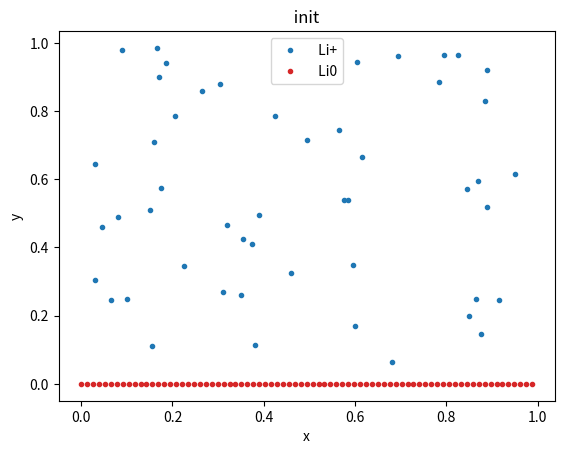
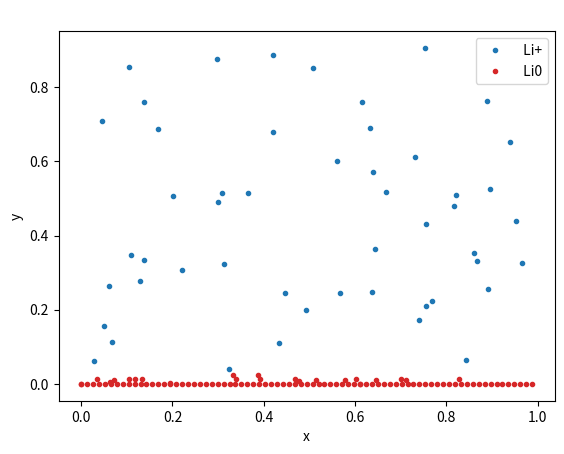

Here is the Python script that generated these plots, in order:
# -*- coding: utf-8 -*-
"""
Created on Mon Feb  7 09:10:04 2022

@author: Muri
"""

import numpy as np 
import matplotlib.pyplot as plt

#Definición de la función Save_Li0
def Save_Li0(nn0,mm,lixx_d,liyy_d,exss,eyss,lixx_0,liyy_0,lixx_aux,liyy_aux):
    lixx_0 = np.zeros(mm)
    liyy_0 = np.zeros(mm)
    
    for i in range(nn0):
        lixx_aux[i] = lixx_d[i]
        liyy_aux[i] = liyy_d[i]
        
    lixx_aux[mm] = exss
    liyy_aux[mm] = eyss
    
    for i in range(mm):
        lixx_0[i] = lixx_aux[i]
        liyy_0[i] = liyy_aux[i]
        
    #PBC
    for i in range(mm):
        lixx_0[i] = lixx_0[i] - int(lixx_0[i])
        liyy_0[i] = liyy_0[i] - int(liyy_0[i])
    
    return lixx_0,liyy_0,lixx_aux,liyy_aux



# Inicialización de variables

dt = 1e-6
n0 = 77     #comienzo con este numero de li0 depositados sobre la sup
n0max = 600 #numero maximo de particulas li0
rli0 = 1.67e-10  #radio atomico del li0
rlim = 1.2e-10   #radio atomico del li+
nm = 50          #Este numero debe mantenerse a lo largo de la ev temporal
D = 1.4e-14      #coef de dif del Li+ en el electrolito
tita = 0
gx = 0
gy = 0
x=0
y=0
Long = 16.7e-9
datt = 1.3*rli0/Long     #que es rli0/(pi/4)
q = np.sqrt(2*D*dt)/Long   #desplazamiento medio debido a la difusion

alfa = 0
mod_li0 = 0

Rli_mx = 0
Rli_my = 0
Rli_0x = 0
Rli_0y = 0
modd = 0

u = 5.6e-13
E0_x = 0
E0_y = -1.7e7

rx = u*E0_x*dt/Long
ry = u*E0_y*dt/Long #mu+*E*dt/Long es el desplazamiento debido al campo electrico

#Inicialización de vectores 
ex = np.zeros(nm)
ey = np.zeros(nm)
ex_0 = np.zeros(nm)
ey_0 = np.zeros(nm)
lix_d = np.zeros(n0)
liy_d = np.zeros(n0)
lix_aux = np.zeros(n0max)
liy_aux = np.zeros(n0max)

#Creación de la monocapa de Li0 depositado

for i in range(n0):
    lix_d[i] = 1.3*rli0*i/Long
    liy_d[i] = 0/Long

#Creación de las posiciones iniciales de los iones

dx = rli0/(2*Long)
dy = rli0/(2*Long)

for i in range(nm):
    ex_0[i] = int(np.random.rand()*200)*dx
    ey_0[i] = int(np.random.rand()*200)*dy
    
#Grafico para ver que esté en orden 

plt.figure(10)
x = ex_0
f = ey_0
y = lix_d
g = liy_d
ax = plt.subplot(111)
ax.plot(x,f,linestyle='', marker='.', linewidth=2,color='#1f77b4', label=' Li+')
ax.plot(y,g,linestyle='', marker='.', linewidth=2,color='#d62728', label=' Li0')
plt.xlabel('x')
plt.ylabel('y')
plt.title(' init ')
ax.legend()      
    
    
#Comienza el loop de evolución temporal


m = n0      #Número inicial de Li0
nt = 500   #Número de pasos temporales

#Los vectores lix_0 y liy_0 son los que van aumentando de dimension y me van contando en cada paso temporal cuantos li+ pasan a ser li0.
#Yo los puedo definir inicialmente como los litios depositados ya que m=n0
#Habria que ver que efectivamente aumenten de dimension dentro del loop temporal cuando m>n0

lix_0 = np.zeros(m)
liy_0 = np.zeros(m)


lix_aux = np.zeros(n0max)
liy_aux = np.zeros(n0max)


exys = []

for i in range(nt):
    for j in range(nm):
        tita = 2*np.pi*np.random.rand()
        #Definición del vector unitario g
        gx = np.cos(tita)
        gy = np.sin(tita)
        #Evolución de la posición de los iones
        ex[j] = ex_0[j] + q*gx + rx
        ey[j] = ey_0[j] + q*gy + ry
        #Meto las PBC en la caja de tamaño 1x1 (normalizada)
        ex[j] = ex[j] % 1
        ey[j] = ey[j] % 1
        #ex[j] = ex[j] - int(ex[j])
        #ey[j] = ey[j] - int(ey[j])
        #Definición de la condición Li+-->Li0
        for k in range(m):
            #print('k = ',k)
            #if (m==600): 
                #break
            if (m<=n0):
                distx = ex[j] - lix_d[k]
                disty = ey[j] - liy_d[k]
                dist = np.sqrt(distx*distx + disty*disty)
            elif (m>n0):
                distx = ex[j] - lix_0[k]
                disty = ey[j] - liy_0[k]
                dist = np.sqrt(distx*distx + disty*disty)
                
            if (dist<datt):
                print('entró al dist < datt')
                if (m<=n0):
                    modd = np.sqrt((ex[j] - lix_d[k])*(ex[j] - lix_d[k]) + (ey[j] - liy_d[k])*(ey[j] - liy_d[k]))
                    exs = (ex[j]-lix_d[k])*datt/modd + lix_d[k]
                    eys = (ey[j]-liy_d[k])*datt/modd + liy_d[k]
                elif (m>n0):
                    modd = np.sqrt((ex[j] - lix_0[k])*(ex[j] - lix_0[k]) + (ey[j] - liy_0[k])*(ey[j] - liy_0[k]))
                    exs = (ex[j]-lix_0[k])*datt/modd + lix_0[k]
                    eys = (ey[j]-liy_0[k])*datt/modd + liy_0[k]
                
                exys.append([exs,eys])
                print('m = ',m)
                m = m+1
                lix_0 = np.zeros(m)
                liy_0 = np.zeros(m)
                for l in range(n0):
                    lix_aux[l] = lix_d[l]
                    liy_aux[l] = liy_d[l]
                    
                lix_aux[m] = exs
                liy_aux[m] = eys
                
                for l in range(m):
                    lix_0[l] = lix_aux[l]
                    liy_0[l] = liy_aux[l]
                    
                #PBC
                for l in range(m):
                    lix_0[l] = lix_0[l] % 1
                    liy_0[l] = liy_0[l] % 1
                    #lix_0[l] = lix_0[l] - int(lix_0[l])
                    #liy_0[l] = liy_0[l] - int(liy_0[l])
                #Save_Li0(n0,m,lix_d,liy_d,exs,eys,lix_0,liy_0,lix_aux,liy_aux)
                #repongo el ion
                ex[j] = int(np.random.rand()*200)*dx
                ey[j] = int(np.random.rand()*200)*dy
                #Las PBC
                ex[j] = ex[j] % 1
                ey[j] = ey[j] % 1
                #ex[j] = ex[j] - int(ex[j])
                #ey[j] = ey[j] - int(ey[j])
            
    t = (i+1)*dt
    ex_0 = ex
    ey_0 = ey
    print('% = ',(i/nt)*100)
    
#%%           
        
               
plt.figure(20)
x = ex
f = ey
y = lix_0
g = liy_0
ax = plt.subplot(111)
ax.plot(x,f,linestyle='', marker='.', linewidth=2,color='#1f77b4', label=' Li+')
ax.plot(y,g,linestyle='', marker='.', linewidth=2,color='#d62728', label=' Li0')
plt.xlabel('x')
plt.ylabel('y')
plt.title(' ')
ax.legend()


plt.show()